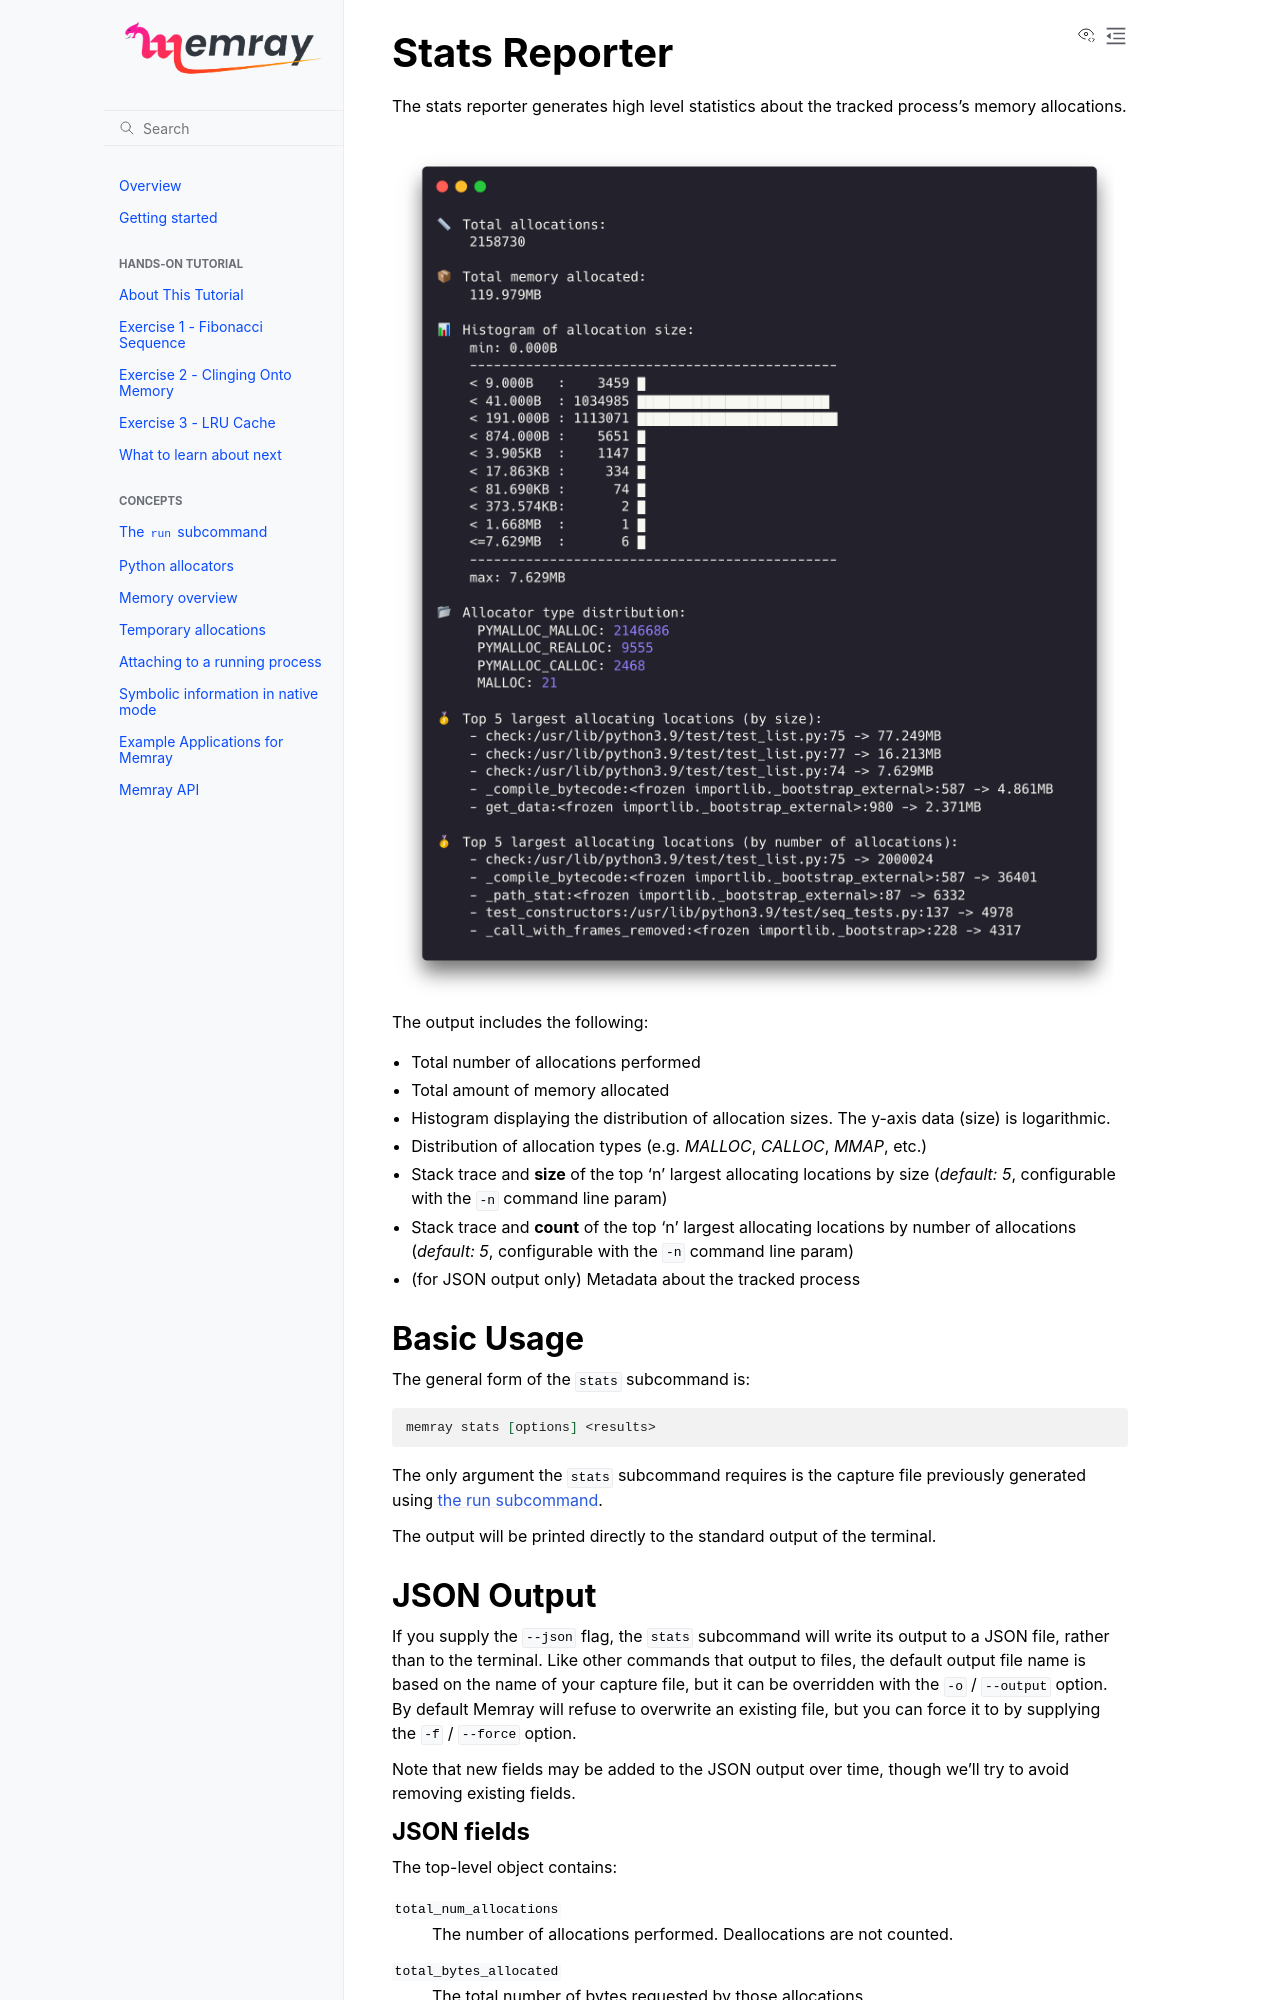

repository: bloomberg/memray · page: stats.html · generator: sphinx

Stats Reporter
==============

The stats reporter generates high level statistics about the tracked process's
memory allocations.

.. image:: _static/images/stats_example.png

The output includes the following:

* Total number of allocations performed

* Total amount of memory allocated

* Histogram displaying the distribution of allocation sizes. The y-axis data (size) is logarithmic.

* Distribution of allocation types (e.g. *MALLOC*, *CALLOC*, *MMAP*, etc.)

* Stack trace and **size** of the top 'n' largest allocating locations by size (*default: 5*, configurable with the ``-n`` command line param)

* Stack trace and **count** of the top 'n' largest allocating locations by number of allocations (*default: 5*, configurable with the ``-n`` command line param)

* (for JSON output only) Metadata about the tracked process

Basic Usage
-----------

The general form of the ``stats`` subcommand is:

.. code:: shell

    memray stats [options] <results>

The only argument the ``stats`` subcommand requires is the capture file
previously generated using :doc:`the run subcommand <run>`.

The output will be printed directly to the standard output of the terminal.

JSON Output
-----------

If you supply the ``--json`` flag, the ``stats`` subcommand will write its
output to a JSON file, rather than to the terminal. Like other commands that
output to files, the default output file name is based on the name of your
capture file, but it can be overridden with the ``-o`` / ``--output`` option.
By default Memray will refuse to overwrite an existing file, but you can force
it to by supplying the ``-f`` / ``--force`` option.

Note that new fields may be added to the JSON output over time, though we'll
try to avoid removing existing fields.
